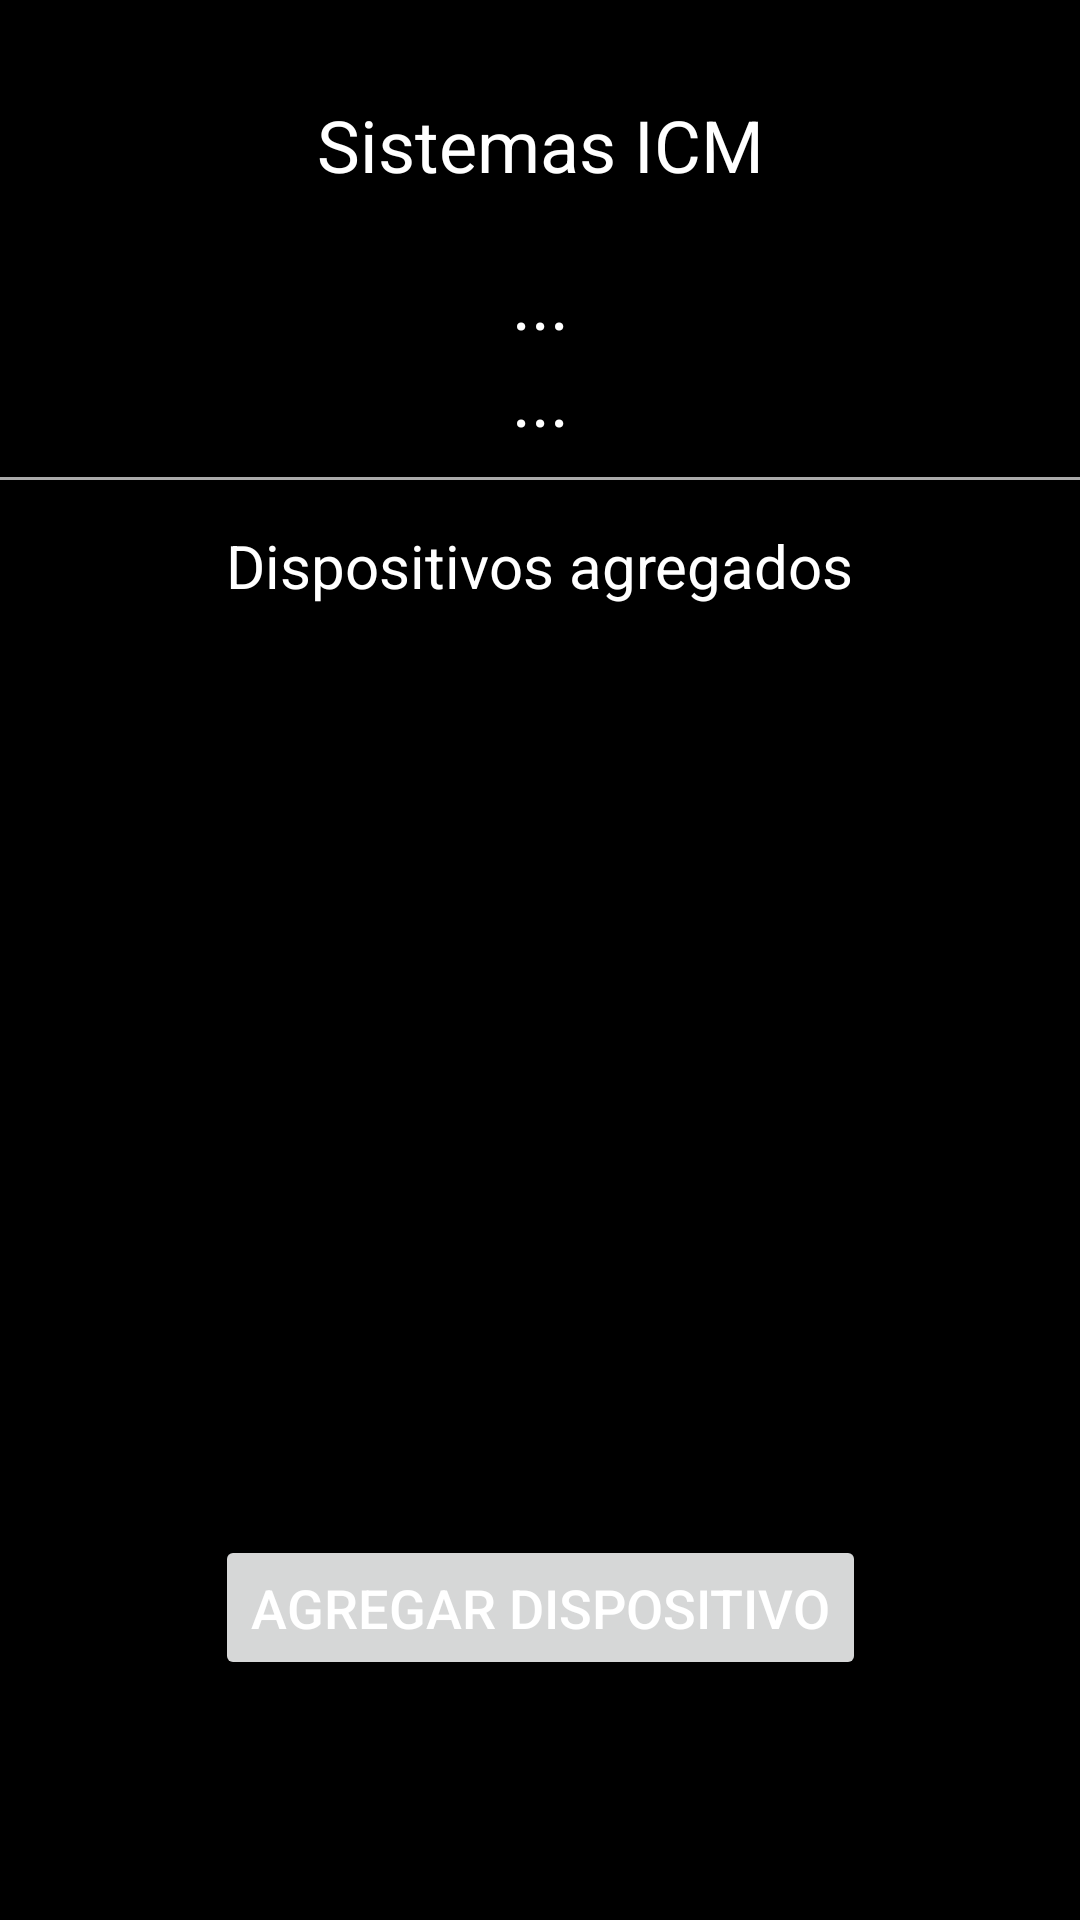

Layout XML and referenced resources for this Android screen:
<!-- AndroidManifest.xml: application theme Theme.Gasplocal -->
<!-- res/layout/activity_main.xml -->
<?xml version="1.0" encoding="utf-8"?>
<androidx.constraintlayout.widget.ConstraintLayout xmlns:android="http://schemas.android.com/apk/res/android"
    xmlns:app="http://schemas.android.com/apk/res-auto"
    xmlns:tools="http://schemas.android.com/tools"
    android:layout_width="match_parent"
    android:layout_height="match_parent"
    android:background="@color/black"
    tools:context=".MainActivity">

    
    <TextView
        android:id="@+id/tvTitleSystem"
        android:layout_width="wrap_content"
        android:layout_height="wrap_content"
        android:textColor="@color/white"
        android:textSize="24sp"
        android:text="Sistemas ICM"
        android:layout_marginTop="32dp"
        app:layout_constraintStart_toStartOf="parent"
        app:layout_constraintEnd_toEndOf="parent"
        app:layout_constraintTop_toTopOf="parent"
        app:layout_constraintHorizontal_bias="0.5" />

    <TextView
        android:id="@+id/isConnected"
        android:layout_width="wrap_content"
        android:layout_height="wrap_content"
        android:textColor="@color/white"
        android:textSize="24sp"
        android:text="..."
        android:layout_marginTop="20dp"
        app:layout_constraintStart_toStartOf="parent"
        app:layout_constraintEnd_toEndOf="parent"
        app:layout_constraintTop_toBottomOf="@+id/tvTitleSystem"
        app:layout_constraintHorizontal_bias="0.5" />

    <TextView
        android:id="@+id/ipRouter"
        android:layout_width="wrap_content"
        android:layout_height="wrap_content"
        android:textColor="@color/white"
        app:layout_constraintStart_toStartOf="parent"
        app:layout_constraintEnd_toEndOf="parent"
        app:layout_constraintTop_toBottomOf="@id/isConnected"
        android:textSize="24dp"
        android:text="..." />

    
    <View
        android:id="@+id/viewDivider"
        android:layout_width="0dp"
        android:layout_height="1dp"
        android:background="@android:color/darker_gray"
        android:layout_marginTop="10dp"
        app:layout_constraintTop_toBottomOf="@id/ipRouter"
        app:layout_constraintStart_toStartOf="parent"
        app:layout_constraintEnd_toEndOf="parent" />

    
    <TextView
        android:id="@+id/tvTitleDevices"
        android:layout_width="wrap_content"
        android:layout_height="wrap_content"
        android:textColor="@color/white"
        android:textSize="20sp"
        android:text="Dispositivos agregados"
        android:layout_marginTop="15dp"
        app:layout_constraintStart_toStartOf="parent"
        app:layout_constraintEnd_toEndOf="parent"
        app:layout_constraintTop_toBottomOf="@id/viewDivider"
        app:layout_constraintHorizontal_bias="0.5" />

    
    <ScrollView
        android:layout_width="0dp"
        android:layout_height="0dp"
        android:layout_marginTop="15dp"
        app:layout_constraintTop_toBottomOf="@id/tvTitleDevices"
        app:layout_constraintStart_toStartOf="parent"
        app:layout_constraintEnd_toEndOf="parent"
        app:layout_constraintBottom_toTopOf="@id/btnAddDevice"
        android:fillViewport="true">

        <LinearLayout
            android:id="@+id/llDevicesContent"
            android:layout_width="match_parent"
            android:layout_height="wrap_content"
            android:orientation="vertical" />
    </ScrollView>

    
    <Button
        android:id="@+id/btnAddDevice"
        android:layout_width="wrap_content"
        android:layout_height="wrap_content"
        android:text="Agregar dispositivo"
        android:textSize="18sp"
        android:padding="12dp"
        android:textColor="@color/white"
        app:layout_constraintBottom_toBottomOf="parent"
        app:layout_constraintStart_toStartOf="parent"
        app:layout_constraintEnd_toEndOf="parent"
        android:layout_marginBottom="80dp" />

</androidx.constraintlayout.widget.ConstraintLayout>
<!-- resources referenced by this layout -->
<resources>
  <color name="black">#FF000000</color>
  <color name="white">#FFFFFFFF</color>
  <style name="Theme.Gasplocal" parent="Theme.MaterialComponents.DayNight.DarkActionBar">
          
          <item name="colorPrimary">@color/purple_500</item>
          <item name="colorPrimaryVariant">@color/purple_700</item>
          <item name="colorOnPrimary">@color/white</item>
          
          <item name="colorSecondary">@color/teal_200</item>
          <item name="colorSecondaryVariant">@color/teal_700</item>
          <item name="colorOnSecondary">@color/black</item>
          
          <item name="android:statusBarColor">?attr/colorPrimaryVariant</item>
          
      </style>
  <color name="purple_500">#FF6200EE</color>
  <color name="purple_700">#FF3700B3</color>
  <color name="teal_200">#FF03DAC5</color>
  <color name="teal_700">#FF018786</color>
</resources>
